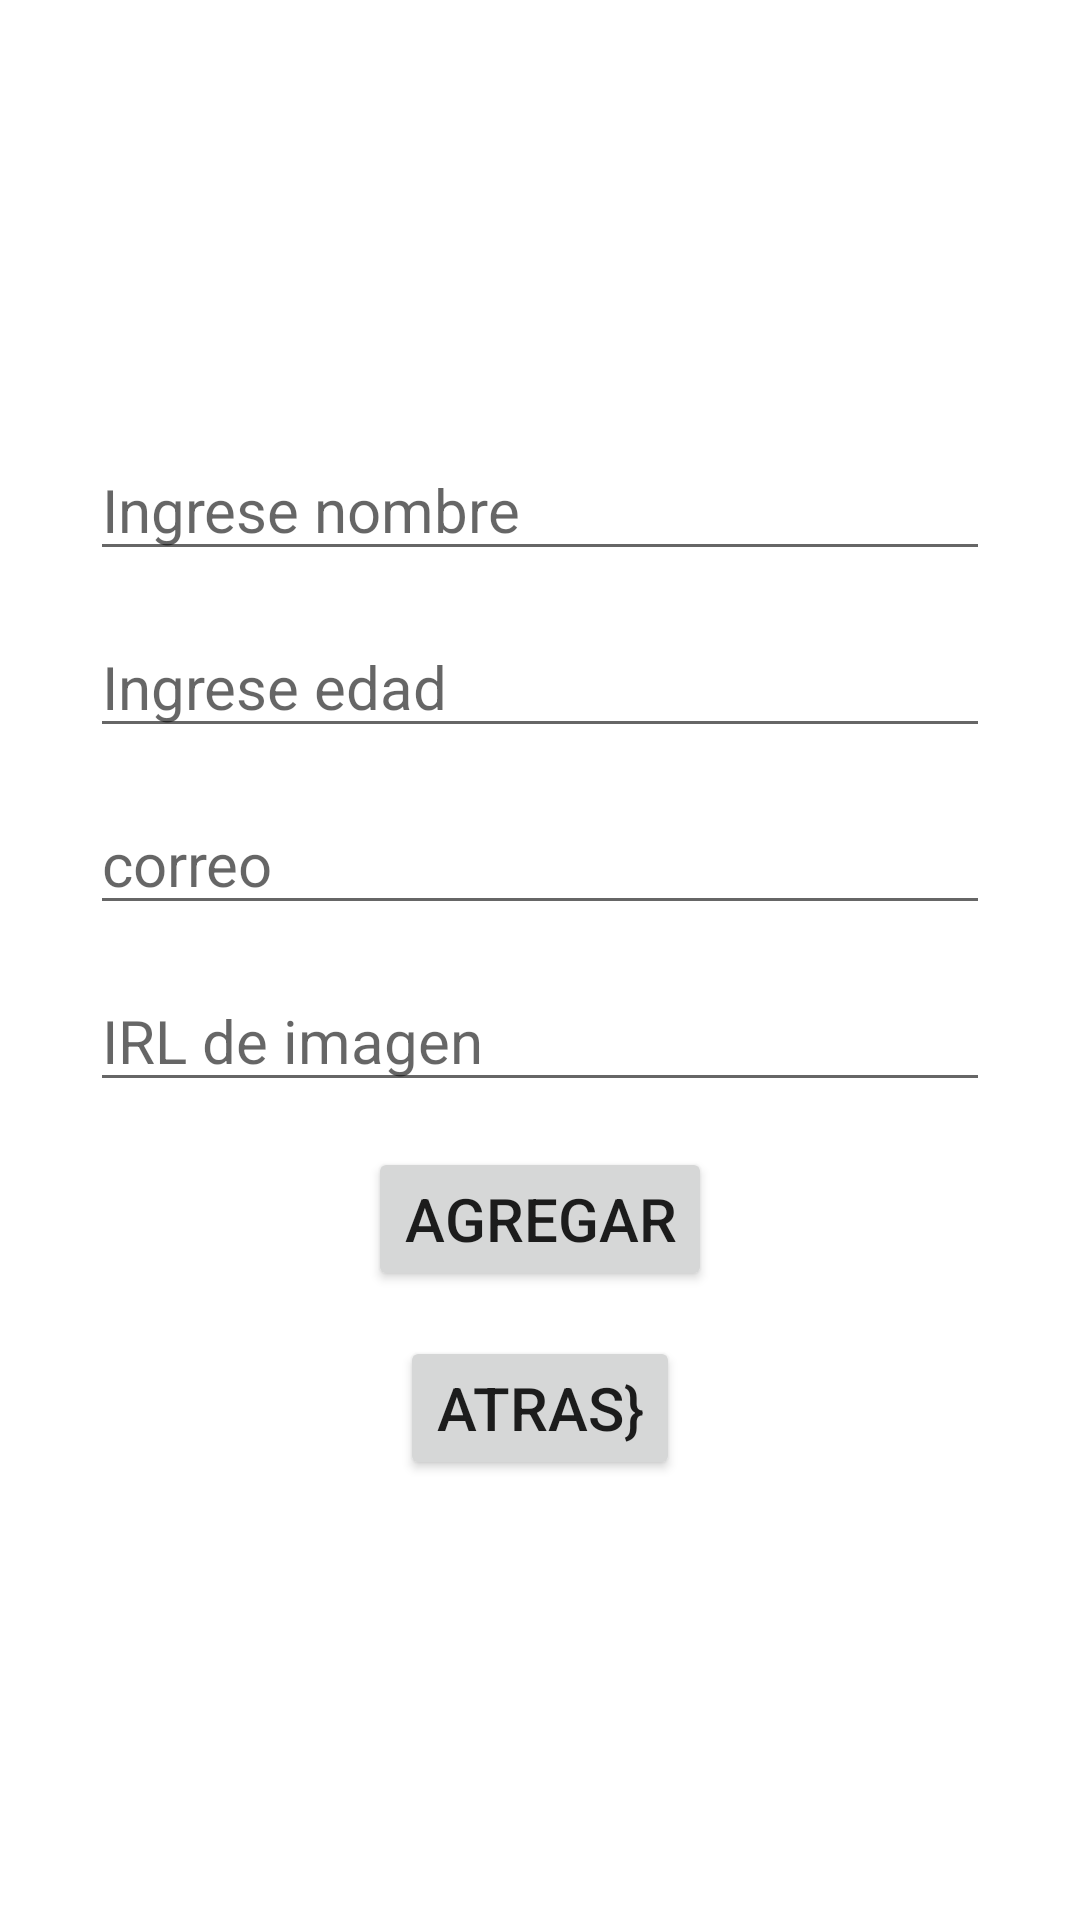

Android layout source for this screen:
<!-- AndroidManifest.xml: application theme Theme.CRUD_FIREBASE -->
<!-- res/layout/activity_agregar.xml -->
<?xml version="1.0" encoding="utf-8"?>
<LinearLayout xmlns:android="http://schemas.android.com/apk/res/android"
    xmlns:app="http://schemas.android.com/apk/res-auto"
    xmlns:tools="http://schemas.android.com/tools"
    android:layout_width="match_parent"
    android:layout_height="match_parent"
    android:orientation="vertical"
    android:gravity="center"
    tools:context=".agregar">

    <EditText
        android:id="@+id/add_name"
        android:layout_width="300dp"
        android:layout_height="wrap_content"
        android:layout_marginBottom="15dp"
        android:hint="Ingrese nombre"
        android:textColor="#000"
        android:textSize="20sp" />

    <EditText
        android:id="@+id/add_course"
        android:layout_width="300dp"
        android:layout_height="wrap_content"
        android:layout_marginBottom="15dp"
        android:hint="Ingrese edad"
        android:textColor="#000"
        android:textSize="20sp" />

    <EditText
        android:id="@+id/add_email"
        android:layout_width="300dp"
        android:layout_height="wrap_content"
        android:layout_marginBottom="15dp"
        android:hint="correo"
        android:textColor="#000"
        android:textSize="20sp" />


    <EditText
        android:id="@+id/add_purl"
        android:layout_width="300dp"
        android:layout_height="wrap_content"
        android:layout_marginBottom="15dp"
        android:hint="IRL de imagen"
        android:textColor="#000"
        android:textSize="20sp" />

    <Button
        android:id="@+id/add_submit"
        android:layout_width="wrap_content"
        android:layout_height="wrap_content"
        android:layout_marginBottom="15dp"
        android:text="Agregar"
        android:textSize="20sp" />

    <Button
        android:id="@+id/add_back"
        android:layout_width="wrap_content"
        android:layout_height="wrap_content"
        android:text="Atras}"
        android:textSize="20sp" />


</LinearLayout>
<!-- resources referenced by this layout -->
<resources>
  <style name="Theme.CRUD_FIREBASE" parent="Theme.MaterialComponents.DayNight.DarkActionBar">
          
          <item name="colorPrimary">@color/purple_500</item>
          <item name="colorPrimaryVariant">@color/purple_700</item>
          <item name="colorOnPrimary">@color/white</item>
          
          <item name="colorSecondary">@color/teal_200</item>
          <item name="colorSecondaryVariant">@color/teal_700</item>
          <item name="colorOnSecondary">@color/black</item>
          
          <item name="android:statusBarColor" tools:targetApi="l">?attr/colorPrimaryVariant</item>
          
      </style>
  <!-- not gathered from this repository: default colours our renderer supplied (Android Studio template values) -->
  <color name="purple_500">#FF6200EE</color>
  <color name="purple_700">#FF3700B3</color>
  <color name="teal_200">#FF03DAC5</color>
  <color name="teal_700">#FF018786</color>
  <color name="black">#FF000000</color>
  <color name="white">#FFFFFFFF</color>
</resources>
